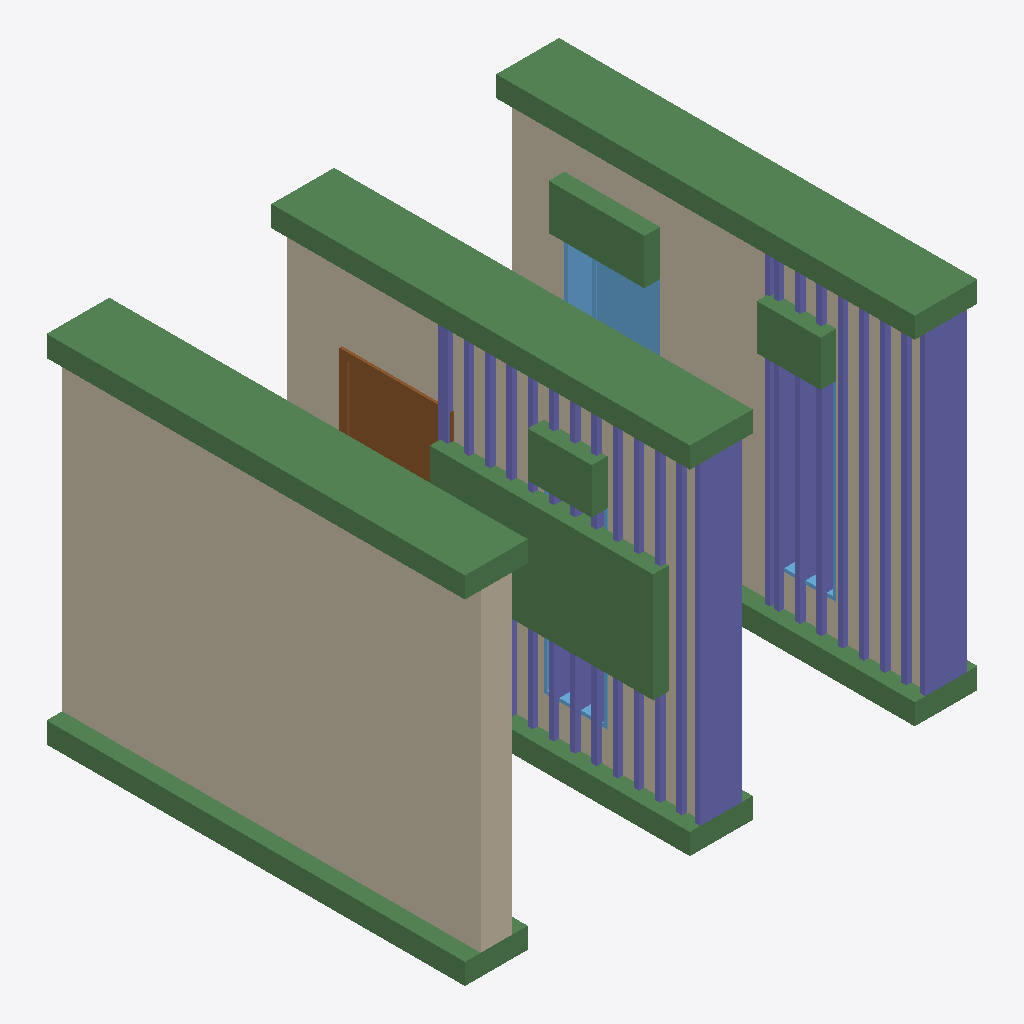
Isometric view of an IFC building model (IFC-SPF (STEP), schema IFC4, length unit metre), seen from the south-west, elements coloured by IFC class: 23 columns (violet), 10 beams (green), 3 walls (beige), 3 windows (light blue), 1 door (brown).
Extent 4.9 m × 4.0 m × 3.4 m (x, y, z). Storeys (1): Level 1 at 0.00 m. Elements (40): 23 IfcColumnStandardCase, 10 IfcBeamStandardCase, 3 IfcWallStandardCase, 3 IfcWindow, 1 IfcDoor.

HEADER;
FILE_DESCRIPTION((''),'2;1');
FILE_NAME('','2018-05-25T15:47:36',(''),(''),'Xbim File Processor version 4.0.0.0','Xbim version 4.0.0.0','');
FILE_SCHEMA(('IFC4'));
ENDSEC;
DATA;
#94=IFCPROJECT('2YGsmhohj5xfsMzY1I0trJ',#42,'0001',$,$,'Project Name','Project Status',(#83,#91),#78);
#1139=IFCSITE('2YGsmhohj5xfsMzY1I0trH',#42,'Default',$,'',#1138,$,$,.ELEMENT.,$,$,$,$,$);
#104=IFCBUILDING('2YGsmhohj5xfsMzY1I0trI',#42,'',$,$,#32,$,'',.ELEMENT.,$,$,$);
#113=IFCBUILDINGSTOREY('2YGsmhohj5xfsMzY2j$8EK',#42,'Level 1',$,$,#111,$,'Level 1',.ELEMENT.,0.0);
#155=IFCWALLSTANDARDCASE('1tYrTtExH1xREQ8WFH__MQ',#42,'Basic Wall:Generic - 300mm:309100',$,'Basic Wall:Generic - 300mm:6291',#124,#151,'309100',$);
#360=IFCWALLSTANDARDCASE('1tYrTtExH1xREQ8WFH__gT',#42,'Basic Wall:Generic - 300mm:309355',$,'Basic Wall:Generic - 300mm:6291',#340,#358,'309355',$);
#45910=IFCBEAMSTANDARDCASE('3bERRt$M59rQr4IjECMqjo',#45824,$,$,'wood-Sill',#45912,#45922,$,.JOIST.);
#45876=IFCBEAMSTANDARDCASE('3AXAHHxljAug0ytUIgi$L8',#45824,$,$,'wood-Sill',#45878,#45888,$,.JOIST.);
#46216=IFCBEAMSTANDARDCASE('1_VskCdBv4yh4UinfFOKDS',#45824,$,$,'wood-Sill',#46218,#46228,$,.JOIST.);
#298=IFCWALLSTANDARDCASE('1tYrTtExH1xREQ8WFH__Ka',#42,'Basic Wall:Generic - 300mm:309202',$,'Basic Wall:Generic - 300mm:6291',#278,#296,'309202',$);
#46182=IFCBEAMSTANDARDCASE('0uxmFQxlr1P9SyW1FghWve',#45824,$,$,'wood-Sill',#46184,#46194,$,.JOIST.);
#45893=IFCBEAMSTANDARDCASE('2gyI6YuAH2EeI8BjRZKPDY',#45824,$,$,'wood-Sill',#45895,#45905,$,.JOIST.);
#46250=IFCCOLUMNSTANDARDCASE('35iXwXQLf9_fpOGOXNpFfF',#45824,$,$,$,#46252,#46262,$,.COLUMN.);
#45944=IFCCOLUMNSTANDARDCASE('3uFCMJbEf0TQxNmlSYOMA_',#45824,$,$,$,#45946,#45956,$,.COLUMN.);
#45927=IFCBEAMSTANDARDCASE('0CXcQuJ097qQDsaZ7LoAcr',#45824,$,$,'wood-Sill',#45929,#45939,$,.JOIST.);
#46233=IFCBEAMSTANDARDCASE('3MNX0sR0P3$wF5rJULpT2M',#45824,$,$,'wood-Sill',#46235,#46245,$,.JOIST.);
#560=IFCDOOR('1tYrTtExH1xREQ8WFH__ex',#42,'M_Single-Flush:0915 x 2134mm:309453',$,'0915 x 2134mm',#1348,#554,'309453',2.134,0.915,$,$,$);
#46420=IFCBEAMSTANDARDCASE('3LDxl0cKH0YuletllzX2MB',#45824,$,$,'wood-Sill',#46422,#46432,$,.JOIST.);
#1057=IFCWINDOW('1tYrTtExH1xREQ8WFH__jf',#42,'M_Fixed:0915 x 1830mm:309663',$,'0915 x 1830mm',#1428,#1051,'309663',1.83,0.915,$,$,$);
#46199=IFCBEAMSTANDARDCASE('150iTeibX5ZxKynyxnsuee',#45824,$,$,'wood-Sill',#46201,#46211,$,.JOIST.);
#46403=IFCBEAMSTANDARDCASE('1ZzD_yuML8OQ_l9b2UawE7',#45824,$,$,'wood-Sill',#46405,#46415,$,.JOIST.);
#46352=IFCCOLUMNSTANDARDCASE('1wHG3GUw93b9oGAG$Qr1iy',#45824,$,$,$,#46354,#46364,$,.COLUMN.);
#46369=IFCCOLUMNSTANDARDCASE('0lUj1gWQTFwel_e58ALxbd',#45824,$,$,$,#46371,#46381,$,.COLUMN.);
#46335=IFCCOLUMNSTANDARDCASE('3WZA2sJq5AlvqQ$dvZ6mJk',#45824,$,$,$,#46337,#46347,$,.COLUMN.);
#46267=IFCCOLUMNSTANDARDCASE('2CLTlnnj91SxboDnJxuy7D',#45824,$,$,$,#46269,#46279,$,.COLUMN.);
#45961=IFCCOLUMNSTANDARDCASE('2mLAAa$1b5n8uOuupj78Ns',#45824,$,$,$,#45963,#45973,$,.COLUMN.);
#46284=IFCCOLUMNSTANDARDCASE('0uDTsKJCj8nfE0n5WN_CWO',#45824,$,$,$,#46286,#46296,$,.COLUMN.);
#46301=IFCCOLUMNSTANDARDCASE('2lGDGbCX57e9hRNLjW2AnK',#45824,$,$,$,#46303,#46313,$,.COLUMN.);
#46318=IFCCOLUMNSTANDARDCASE('2ltPfSeFD5HBiSjVLO_fW1',#45824,$,$,$,#46320,#46330,$,.COLUMN.);
#46386=IFCCOLUMNSTANDARDCASE('0wKh_eULvDAA1YNoHM9Qqe',#45824,$,$,$,#46388,#46398,$,.COLUMN.);
#45978=IFCCOLUMNSTANDARDCASE('0TW8ThClX8dhB$gpQVxZm$',#45824,$,$,$,#45980,#45990,$,.COLUMN.);
#45995=IFCCOLUMNSTANDARDCASE('07BooMkij56QHE8B53LcEw',#45824,$,$,$,#45997,#46007,$,.COLUMN.);
#46012=IFCCOLUMNSTANDARDCASE('3XupqyVCv13hEVr0f6zbbK',#45824,$,$,$,#46014,#46024,$,.COLUMN.);
#46046=IFCCOLUMNSTANDARDCASE('121HJjZn52O8DWdVCAxcAq',#45824,$,$,$,#46048,#46058,$,.COLUMN.);
#46063=IFCCOLUMNSTANDARDCASE('3aFUzfMn5Ca9BFoX_vTa4n',#45824,$,$,$,#46065,#46075,$,.COLUMN.);
#46029=IFCCOLUMNSTANDARDCASE('1ZhIfhdnb6Q8Idp3QAWNce',#45824,$,$,$,#46031,#46041,$,.COLUMN.);
#46097=IFCCOLUMNSTANDARDCASE('2SACTkvFL02h41M1qqOPGK',#45824,$,$,$,#46099,#46109,$,.COLUMN.);
#46080=IFCCOLUMNSTANDARDCASE('2Mq0YHdG9Eu9MckbUf9TqP',#45824,$,$,$,#46082,#46092,$,.COLUMN.);
#46114=IFCCOLUMNSTANDARDCASE('2x3XSPS6PCN9NKlVOnVgO_',#45824,$,$,$,#46116,#46126,$,.COLUMN.);
#46131=IFCCOLUMNSTANDARDCASE('3o11KZs4L9Huz7DmTI3dS8',#45824,$,$,$,#46133,#46143,$,.COLUMN.);
#46148=IFCCOLUMNSTANDARDCASE('2FU9DCGFzEBeRlCM$cOemx',#45824,$,$,$,#46150,#46160,$,.COLUMN.);
#895=IFCWINDOW('1tYrTtExH1xREQ8WFH__kF',#42,'M_Fixed:0610 x 1830mm:309625',$,'0610 x 1830mm',#1402,#889,'309625',1.83,0.61,$,$,$);
#801=IFCWINDOW('1tYrTtExH1xREQ8WFH__kw',#42,'M_Fixed:0610 x 1830mm:309580',$,'0610 x 1830mm',#1374,#795,'309580',1.83,0.61,$,$,$);
#46165=IFCCOLUMNSTANDARDCASE('1NIz3pUAD2v8Yhm3rOq_Zo',#45824,$,$,$,#46167,#46177,$,.COLUMN.);
ENDSEC;